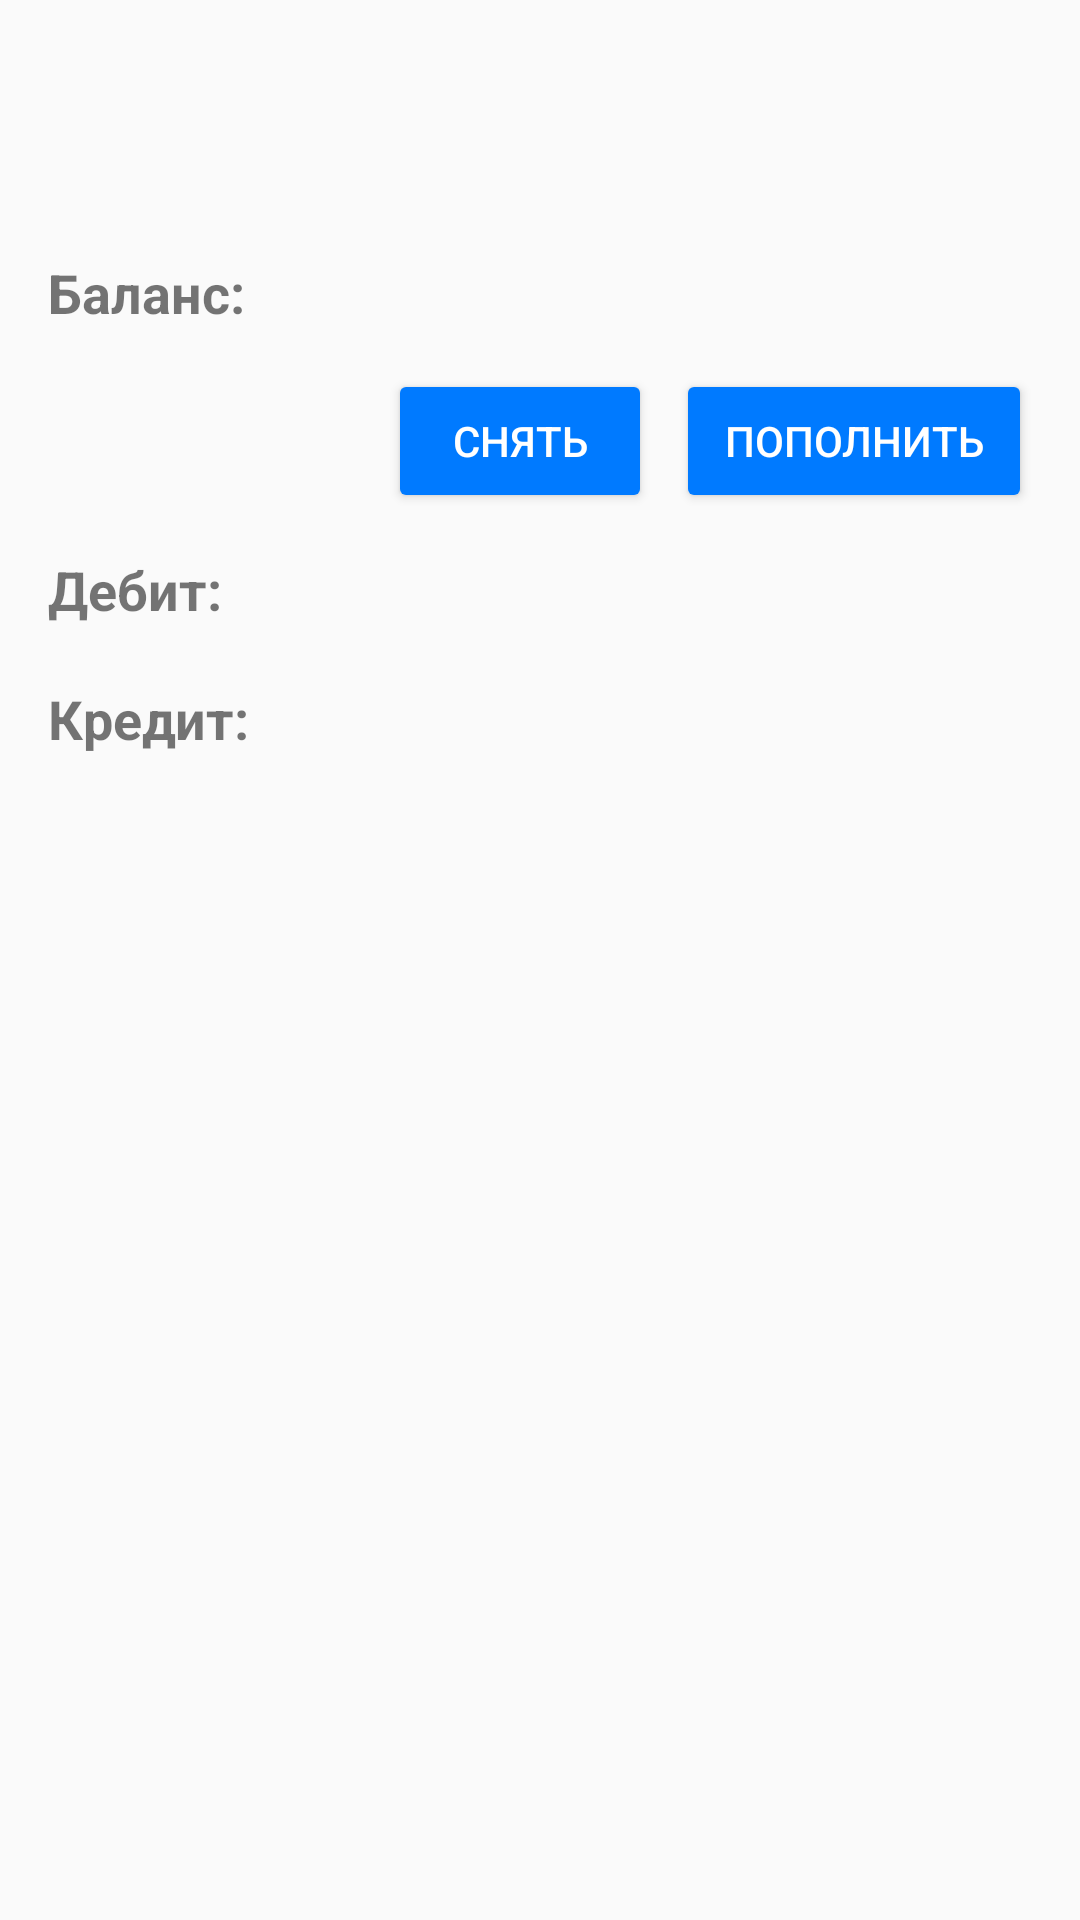

Reconstruct the res/layout file that produces this screen, plus the resources it refers to.
<!-- AndroidManifest.xml: application theme AppTheme -->
<!-- res/layout/dashboard_header.xml -->
<?xml version="1.0" encoding="utf-8"?>
<LinearLayout
		xmlns:android="http://schemas.android.com/apk/res/android"
		xmlns:tools="http://schemas.android.com/tools"
		xmlns:app="http://schemas.android.com/apk/res-auto"
		android:orientation="vertical"
		android:layout_width="match_parent"
		android:layout_height="wrap_content">

	<FrameLayout
			android:id="@+id/header"
			android:layout_width="match_parent"
			android:layout_height="wrap_content">

		<ImageView
				android:id="@+id/avatar"
				android:layout_width="48dp"
				android:layout_height="48dp"
				android:layout_margin="16dp"/>

		<TextView
				android:id="@+id/name"
				android:layout_width="wrap_content"
				android:layout_height="wrap_content"
				android:layout_marginStart="80dp"
				android:layout_marginEnd="16dp"
				android:layout_gravity="center_vertical|start"
				android:textSize="24sp"
				android:typeface="normal"
				android:textStyle="bold"
				tools:text="Vasya Poopochken"
		/>
	</FrameLayout>

	<LinearLayout
			android:id="@+id/balanceLayout"
			android:layout_width="match_parent"
			android:layout_height="wrap_content"
			android:gravity="center_vertical"
			android:orientation="horizontal">

		<TextView
				android:id="@+id/balanceTitle"
				android:layout_width="wrap_content"
				android:layout_height="wrap_content"
				android:layout_marginStart="16dp"
				android:layout_marginEnd="8dp"
				android:textStyle="bold"
				android:textSize="18sp"
				android:text="@string/balance"/>

		<TextView
				android:id="@+id/balance"
				android:layout_width="0dp"
				android:layout_height="wrap_content"
				android:layout_weight="1"
				android:layout_marginEnd="16dp"
				android:textColor="@color/gray33"
				android:gravity="end|center_vertical"
				android:textSize="26sp"
				tools:text="200 000"/>

	</LinearLayout>

	<LinearLayout
			android:layout_width="match_parent"
			android:layout_height="wrap_content"
			android:orientation="horizontal"
			app:theme="@style/AppTheme.Insert.ButtonTheme"
			android:gravity="end">
		<Button
				android:id="@+id/withdrawBalance"
				android:layout_width="wrap_content"
				android:layout_height="wrap_content"
				android:layout_margin="8dp"
				android:textColor="@color/white"
				style="@style/LoginButton"
				android:text="@string/withdraw_balance"/>
		<Button
				android:id="@+id/addBalance"
				android:layout_width="wrap_content"
				android:layout_height="wrap_content"
				android:layout_marginTop="8dp"
				android:layout_marginEnd="16dp"
				android:layout_marginBottom="8dp"
				android:paddingLeft="16dp"
				android:paddingRight="16dp"
				android:textColor="@color/white"
				style="@style/LoginButton"
				android:text="@string/add_balance"/>
	</LinearLayout>


	<LinearLayout
			android:id="@+id/incomingLayout"
			android:layout_width="match_parent"
			android:layout_height="wrap_content"
			android:gravity="center_vertical"
			android:orientation="horizontal">

		<TextView
				android:id="@+id/incomingTitle"
				android:layout_width="wrap_content"
				android:layout_height="wrap_content"
				android:layout_marginStart="16dp"
				android:layout_marginEnd="8dp"
				android:textStyle="bold"
				android:textSize="18sp"
				android:text="@string/credit_income"/>

		<TextView
				android:id="@+id/incoming"
				android:layout_width="0dp"
				android:layout_height="wrap_content"
				android:layout_weight="1"
				android:layout_marginEnd="16dp"
				android:textColor="@color/green"
				android:gravity="end|center_vertical"
				android:textSize="26sp"
				tools:text="200 000"/>

	</LinearLayout>

	<LinearLayout
			android:id="@+id/outcomingLayout"
			android:layout_width="match_parent"
			android:layout_height="wrap_content"
			android:layout_marginTop="8dp"
			android:layout_marginBottom="16dp"
			android:gravity="center_vertical"
			android:orientation="horizontal">

		<TextView
				android:id="@+id/outcomingTitle"
				android:layout_width="wrap_content"
				android:layout_height="wrap_content"
				android:layout_marginStart="16dp"
				android:layout_marginEnd="8dp"
				android:textStyle="bold"
				android:textSize="18sp"
				android:text="@string/credit_outcome"/>

		<TextView
				android:id="@+id/outcoming"
				android:layout_width="0dp"
				android:layout_height="wrap_content"
				android:layout_weight="1"
				android:layout_marginEnd="16dp"
				android:textColor="@color/red"
				android:gravity="end|center_vertical"
				android:textSize="26sp"
				tools:text="124 000"/>

	</LinearLayout>

</LinearLayout>
<!-- resources referenced by this layout -->
<resources>
  <color name="gray33">#333333</color>
  <color name="green">#689F38</color>
  <color name="red">#E53935</color>
  <color name="white">#FFFFFF</color>
  <string name="add_balance">Пополнить</string>
  <string name="balance">Баланс: </string>
  <string name="credit_income">Дебит:</string>
  <string name="credit_outcome">Кредит:</string>
  <string name="withdraw_balance">Снять</string>
  <style name="AppTheme.Insert.ButtonTheme">
  		<item name="colorControlNormal">@color/blue</item>
  		<item name="android:colorButtonNormal" tools:targetApi="lollipop">@color/blue</item>
  	</style>
  <style name="LoginButton" parent="Widget.AppCompat.Button">
  		<item name="android:textColor">@color/white</item>
  	</style>
  <style name="AppTheme" parent="Theme.AppCompat.Light.DarkActionBar">
  		
  		<item name="colorPrimary">@color/colorPrimary</item>
  		<item name="colorPrimaryDark">@color/colorPrimaryDark</item>
  		<item name="colorAccent">@color/colorAccent</item>
  		<item name="colorControlNormal">@color/white</item>
  		<item name="android:colorControlNormal" tools:ignore="NewApi">@color/white</item>
  	</style>
  <color name="blue">#007aff</color>
  <color name="colorPrimary">#689F38</color>
  <color name="colorPrimaryDark">#558B2F</color>
  <color name="colorAccent">@color/blue</color>
</resources>
